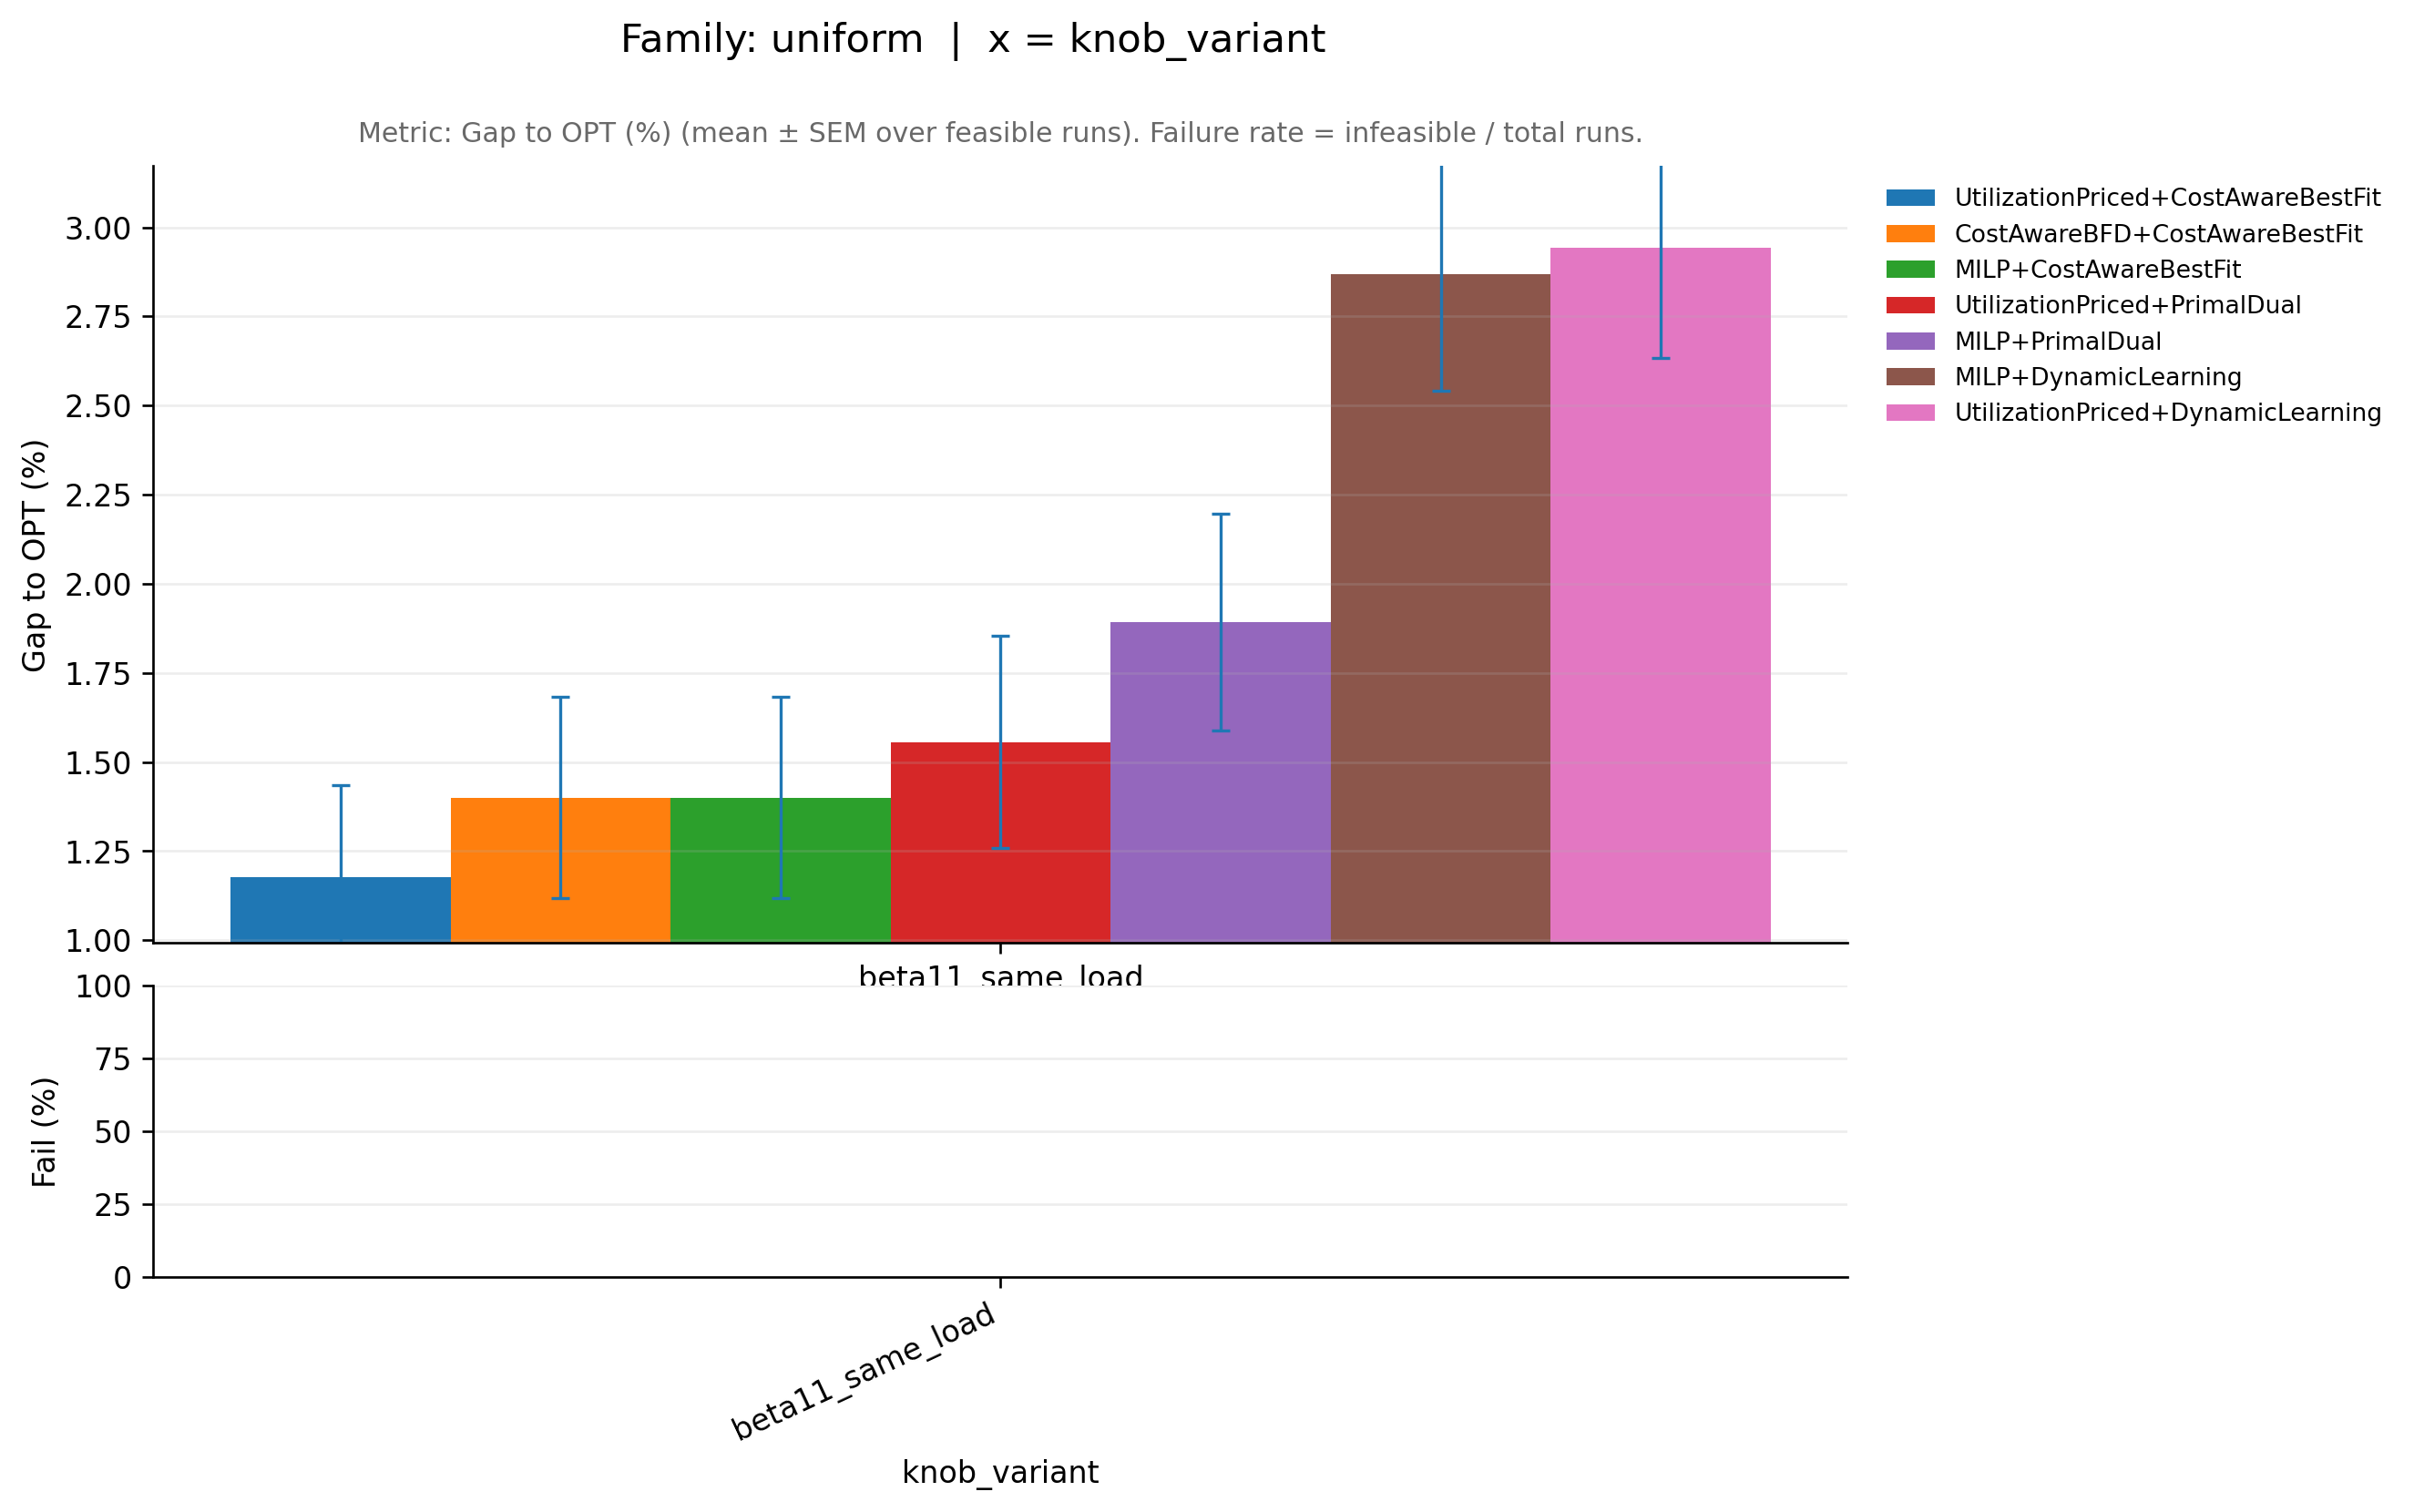

The file beside this chart, header and first rows:
family_base, knob_variant, ratio_variant, pipeline, runs_total, infeasible_runs, feasible_runs, metric_mean, metric_sem, infeasible_rate, perf_mean, perf_sem, _x
uniform, beta11_same_load, off20_on80, CostAwareBFD+CostAwareBestFit, 50, 0, 50, 1.014, 0.002821, 0.0, 1.4, 0.2821, beta11_same_load
uniform, beta11_same_load, off20_on80, MILP+CostAwareBestFit, 50, 0, 50, 1.014, 0.002821, 0.0, 1.4, 0.2821, beta11_same_load
uniform, beta11_same_load, off20_on80, MILP+DynamicLearning, 50, 0, 50, 1.029, 0.003292, 0.0, 2.869, 0.3292, beta11_same_load
uniform, beta11_same_load, off20_on80, MILP+PrimalDual, 50, 0, 50, 1.019, 0.003045, 0.0, 1.892, 0.3045, beta11_same_load
uniform, beta11_same_load, off20_on80, UtilizationPriced+CostAwareBestFit, 50, 0, 50, 1.012, 0.002569, 0.0, 1.177, 0.2569, beta11_same_load
uniform, beta11_same_load, off20_on80, UtilizationPriced+DynamicLearning, 50, 0, 50, 1.029, 0.003093, 0.0, 2.942, 0.3093, beta11_same_load
uniform, beta11_same_load, off20_on80, UtilizationPriced+PrimalDual, 50, 0, 50, 1.016, 0.002978, 0.0, 1.556, 0.2978, beta11_same_load
